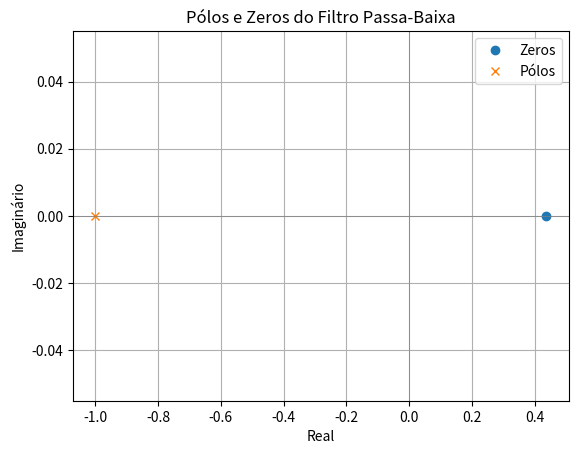
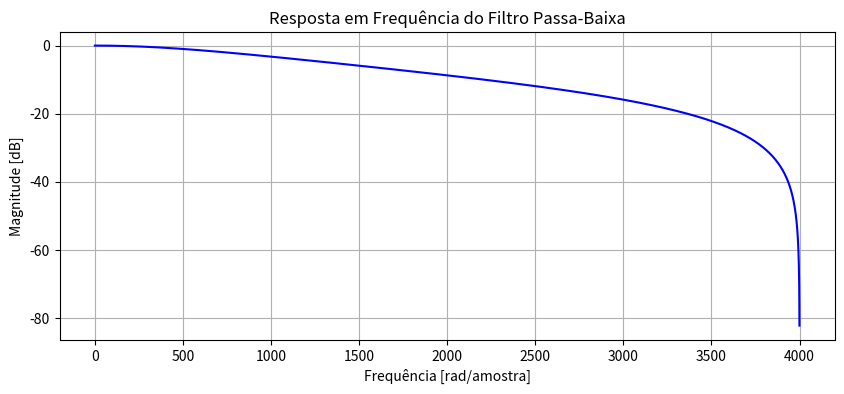

The script that saved these images, in order:
from scipy.signal import bilinear, zpk2tf, tf2zpk
from scipy.signal import freqz
import numpy as np
import matplotlib.pyplot as plt



# Parâmetros do filtro passa-baixa analógico
fc = 1000  # Frequência de corte
fs = 8000  # Frequência de amostragem
wc = 2 * np.pi * fc

# Coeficientes analógicos do filtro passa-baixa de 1ª ordem
b_analog = [wc]
a_analog = [1, wc]

# Aplicando a transformação bilinear para obter o filtro digital
a_digital, b_digital = bilinear(b_analog, a_analog, fs)
# Exibindo os coeficientes e os pólos/zeros
print("Coeficientes do filtro passa-alta digital H(z):")
print("Numerador (b):", b_digital)
print("Denominador (a):", a_digital)

# Calculando a resposta em frequência
w, h = freqz(a_digital, b_digital, worN=8000)

f_hz = (w * fs) / (2 * np.pi)

# Plotando pólos e zeros
zeros, poles, _ = tf2zpk(b_digital, a_digital)
print("\nZeros:", zeros)
print("Pólos:", poles)
plt.figure()
plt.plot(np.real(zeros), np.imag(zeros), 'o', label='Zeros')
plt.plot(np.real(poles), np.imag(poles), 'x', label='Pólos')
plt.axhline(0, color='gray', lw=0.5)
plt.axvline(0, color='gray', lw=0.5)
plt.title('Pólos e Zeros do Filtro Passa-Baixa')
plt.xlabel('Real')
plt.ylabel('Imaginário')
plt.legend()
plt.grid()

# Plotando a resposta em frequência do filtro passa-baixa
plt.figure(figsize=(10, 4))
plt.plot(f_hz, 20 * np.log10(abs(h)), 'b')
plt.title('Resposta em Frequência do Filtro Passa-Baixa')
plt.xlabel('Frequência [rad/amostra]')
plt.ylabel('Magnitude [dB]')
plt.grid()
plt.show()
